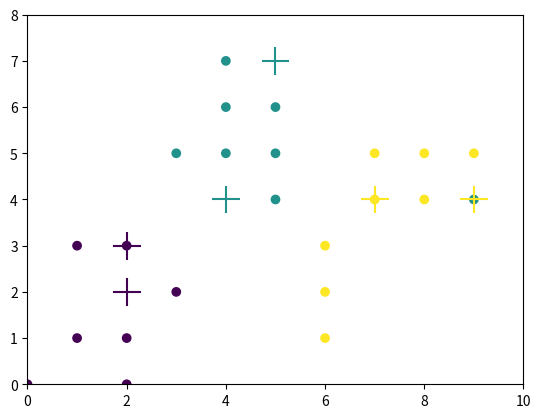

Generate this figure with matplotlib: (Note: this script raises an exception after producing the figure.)
# euclid
def dist(v1, v2):
    z = sum( (x1-x2)**2 for x1, x2 in zip(v1, v2))
    return z ** 0.5

# x, y training data,  k for k-NN
def predict(X_tr, Y_tr, k, to_predict):
    preds = []
    for p in to_predict:
        #dist_meas = [ [dist(p, X_tr[i] ), Y_tr[i] ] for i in range(len(X_tr))]
        dist_meas = [ [dist(p, x1 ), y1 ] for x1, y1 in zip(X_tr, Y_tr)]
        dist_sort = sorted( dist_meas )
        dist_sort_k = dist_sort[:k]
        cls = {}
        for _, c in dist_sort_k:
            if c in cls: cls[ c ] += 1
            else:       cls[ c ] = 1
        cl_sorted = sorted([[cls[c], c] for c in cls], reverse=True)
        preds.append( cl_sorted[0][1] )
    return preds

X_train = [[0,0], [1,1], [2,0], [2,1], [1,3],
           [8,4], [8,5], [7,5], [4,6], [4,7],
           [5,6], [6,3], [7,4], [3,2], [5,5], 
           [2,3], [3,5], [5,4], [6,2], [4,5],
           [6,1], [9,5], [9,4]]
Y_train = [ 1, 1, 1, 1, 1,
            3, 3, 3, 2, 2,
            2, 3, 3, 1, 2,
            1, 2, 2, 3, 2,
            3, 3, 2 ]

X_pred = [[2,3],[2,2],[5,7],[4,4],[7,4], [9,4]]

predicts = predict( X_train, Y_train, 4, X_pred )

import matplotlib.pyplot as plt
plt.scatter([x[0] for x in X_train], [x[1] for x in X_train], c=Y_train)
plt.scatter([x[0] for x in X_pred],[x[1] for x in X_pred], c=predicts, s=400, marker='+')
plt.axis([0, 10, 0, 8])
plt.show()

#trainings- und test-daten aus iris
iris = datasets.load_iris() 
X, y = iris.data[:, :], iris.target
Xtrain, Xtest, y_train, y_test = train_test_split(X, y, stratify = y, random_state = 3, train_size = 0.8)
scaler = preprocessing.StandardScaler().fit(Xtrain)
Xtrain = scaler.transform(Xtrain)
Xtest = scaler.transform(Xtest)

print( len(Xtrain), len(y_train) )
print( len(Xtest), len(y_test) )
